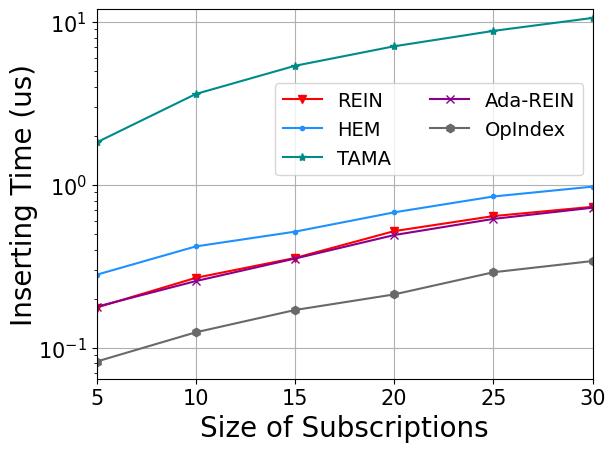

This chart was generated by the following Python code: (Note: this script raises an exception after producing the figure.)
import matplotlib
import matplotlib.pyplot as plt
import numpy as np
from matplotlib import rc
from matplotlib.pyplot import MultipleLocator
rc('mathtext', default='regular')

plt.rcParams['axes.unicode_minus'] = False
plt.rcParams['font.family'] = ['Times New Roman'] # 
Name = ["REIN", "HEM", "Simple", "TAMA", "Ada-REIN", "OpIndex"]
x = [5,10,15,20,25,30]

# Construction
Rein = [0.000176, 0.000268, 0.000355, 0.000519, 0.000642, 0.000732]
HEM = [0.00028, 0.000418, 0.000515, 0.000677, 0.000847, 0.000974]
Simple = [0.000049, 0.00005, 0.000053, 0.000051, 0.000063, 0.000061]
TAMA = [0.00182, 0.003612, 0.005383, 0.007094, 0.008819, 0.010593]
AdaREIN = [0.000178, 0.000256, 0.000352, 0.000491, 0.000617, 0.000723]
OpIndex = [0.000082, 0.000124, 0.00017, 0.000212, 0.00029, 0.00034]	

mul=1000 # ms
Rein=np.array(Rein)*mul
HEM=np.array(HEM)*mul
Simple=np.array(Simple)*mul
TAMA=np.array(TAMA)*mul
AdaREIN=np.array(AdaREIN)*mul
OpIndex=np.array(OpIndex)*mul

fig=plt.figure()
ax = fig.add_subplot(111)
ax.set_xlabel('Size of Subscriptions', fontsize=20)
ax.set_ylabel('Inserting Time (us)', fontsize=20,labelpad=0)
# plt.xticks(range(0,10))
ax.plot(x, Rein, marker='v', color='r', label=Name[0])
ax.plot(x, HEM, marker='.', color='DODGERBLUE', label=Name[1])
# ax.plot(x, Simple, marker='D', color='deepskyblue', label=Name[2]) #
ax.plot(x, TAMA, marker='*', color='DarkCyan', label=Name[3])
ax.plot(x, AdaREIN, marker='x', color='DarkMagenta', label=Name[4])
ax.plot(x, OpIndex, marker='h', color='DimGray', label=Name[5]) #   slategray

ax.legend(loc=(1.8/5,2.75/5), ncol=2,fontsize=14)# 
ax.grid()
ax.set_xlim(5,30)
# ax.set_xticks([0,1,2,3,4,5])
ax.set_xticklabels(x)
ax.set_yscale("log",base=10,subs=[2,3,4,5,6,7,8,9])
ax.set_ylim(0,12)
# ax.set_yticks([0,2,8,32,128,256])
# ax.set_yticklabels(['-1', '0', '1'])
ax.set_zorder(0)
plt.tick_params(labelsize=15)
gcf = plt.gcf()
plt.show()
gcf.savefig('../exp10_construction.eps',format='eps',bbox_inches='tight')